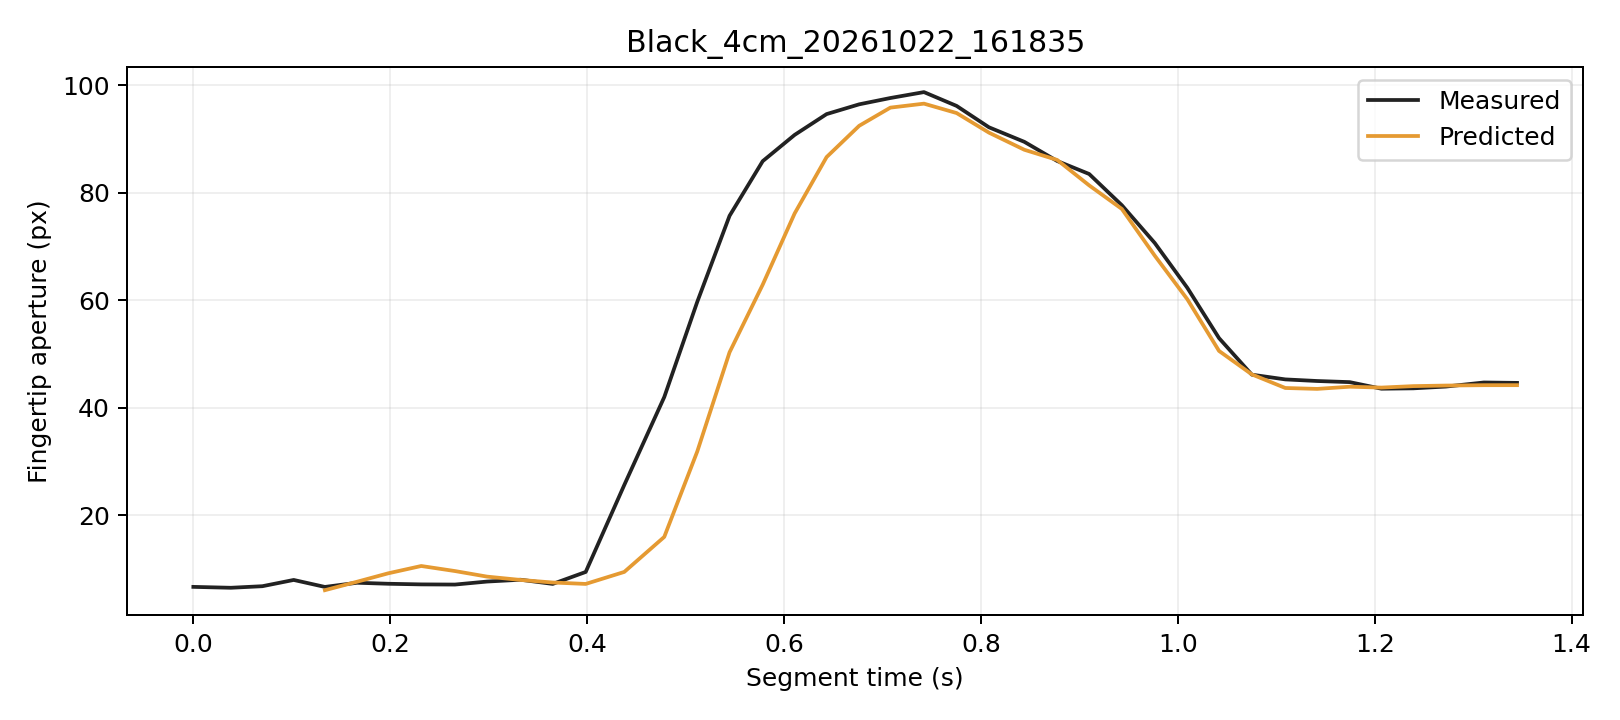

The file beside this chart, header and first rows:
trial, segment_frame, frame, time_s, distance_px, actual_aperture_px, predicted_window5_px, phase, status
Black_4cm_20261022_161835, 0, 1089, 0.0, 240.6, 6.631, , Initial, window_not_ready
Black_4cm_20261022_161835, 1, 1090, 0.03812, 244.8, 6.464, , Initial, window_not_ready
Black_4cm_20261022_161835, 2, 1091, 0.07013, 246.1, 6.756, , Initial, window_not_ready
Black_4cm_20261022_161835, 3, 1092, 0.1019, 247.6, 7.92, , Initial, window_not_ready
Black_4cm_20261022_161835, 4, 1093, 0.1336, 247.5, 6.62, 6.013, Initial, ready
Black_4cm_20261022_161835, 5, 1094, 0.1663, 245.9, 7.397, 7.587, Initial, ready
Black_4cm_20261022_161835, 6, 1095, 0.1979, 244.9, 7.211, 9.153, Initial, ready
Black_4cm_20261022_161835, 7, 1096, 0.2315, 244.2, 7.093, 10.52, Initial, ready
Black_4cm_20261022_161835, 8, 1097, 0.2657, 244.4, 7.062, 9.576, Initial, ready
Black_4cm_20261022_161835, 9, 1098, 0.2983, 244.6, 7.62, 8.541, Initial, ready
Black_4cm_20261022_161835, 10, 1099, 0.3323, 245.2, 7.96, 7.921, Initial, ready
Black_4cm_20261022_161835, 11, 1100, 0.3651, 246.1, 7.183, 7.442, Initial, ready
Black_4cm_20261022_161835, 12, 1101, 0.3985, 246.6, 9.408, 7.178, Grasping, ready
Black_4cm_20261022_161835, 13, 1102, 0.4377, 242.6, 25.6, 9.413, Grasping, ready
Black_4cm_20261022_161835, 14, 1103, 0.4783, 239.1, 41.96, 15.93, Grasping, ready
Black_4cm_20261022_161835, 15, 1104, 0.5119, 231.9, 59.7, 31.84, Grasping, ready
Black_4cm_20261022_161835, 16, 1105, 0.5447, 222.5, 75.71, 50.3, Grasping, ready
Black_4cm_20261022_161835, 17, 1106, 0.5783, 211.6, 85.88, 62.89, Grasping, ready
Black_4cm_20261022_161835, 18, 1107, 0.6108, 197.4, 90.77, 76.15, Grasping, ready
Black_4cm_20261022_161835, 19, 1108, 0.6432, 180.2, 94.64, 86.64, Grasping, ready
Black_4cm_20261022_161835, 20, 1109, 0.6763, 161.9, 96.46, 92.46, Grasping, ready
Black_4cm_20261022_161835, 21, 1110, 0.708, 141.4, 97.63, 95.85, Grasping, ready
Black_4cm_20261022_161835, 22, 1111, 0.7421, 120.5, 98.73, 96.59, Grasping, ready
Black_4cm_20261022_161835, 23, 1112, 0.7753, 99.96, 96.16, 94.83, Grasping, ready
Black_4cm_20261022_161835, 24, 1113, 0.8081, 79.46, 92.19, 91.19, Grasping, ready
Black_4cm_20261022_161835, 25, 1114, 0.8441, 60.51, 89.47, 88, Grasping, ready
Black_4cm_20261022_161835, 26, 1115, 0.8774, 43.87, 85.91, 86.11, Grasping, ready
Black_4cm_20261022_161835, 27, 1116, 0.9099, 28.87, 83.49, 81.38, Grasping, ready
Black_4cm_20261022_161835, 28, 1117, 0.9431, 16.67, 77.68, 76.98, Grasping, ready
Black_4cm_20261022_161835, 29, 1118, 0.9765, 6.993, 70.65, 68.29, Grasping, ready
Black_4cm_20261022_161835, 30, 1119, 1.01, 3.647, 62.3, 60.17, Grasping, ready
Black_4cm_20261022_161835, 31, 1120, 1.042, 5.974, 52.94, 50.55, Grasping, ready
Black_4cm_20261022_161835, 32, 1121, 1.075, 6.308, 46.13, 46.18, Hold, ready
Black_4cm_20261022_161835, 33, 1122, 1.109, 6.276, 45.25, 43.65, Hold, ready
Black_4cm_20261022_161835, 34, 1123, 1.142, 7.121, 44.95, 43.49, Hold, ready
Black_4cm_20261022_161835, 35, 1124, 1.175, 6.724, 44.75, 43.89, Hold, ready
Black_4cm_20261022_161835, 36, 1125, 1.207, 7.902, 43.52, 43.73, Hold, ready
Black_4cm_20261022_161835, 37, 1126, 1.239, 6.963, 43.59, 44, Hold, ready
Black_4cm_20261022_161835, 38, 1127, 1.272, 6.91, 43.92, 44.11, Hold, ready
Black_4cm_20261022_161835, 39, 1128, 1.311, 7.34, 44.68, 44.18, Hold, ready
Black_4cm_20261022_161835, 40, 1129, 1.345, 7.128, 44.6, 44.18, Hold, ready
